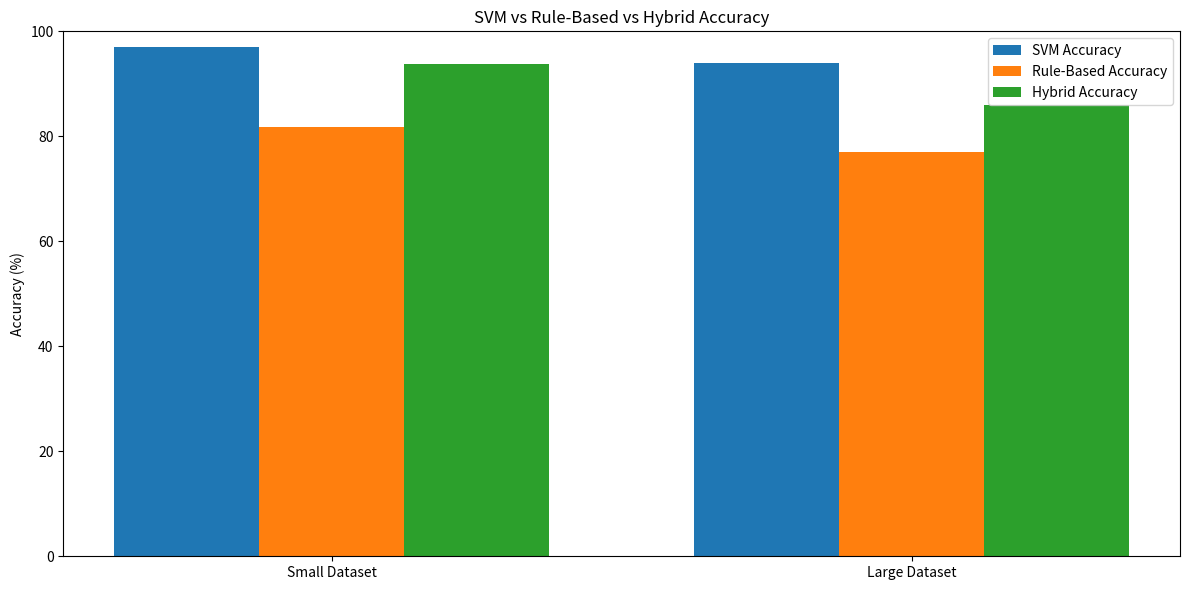
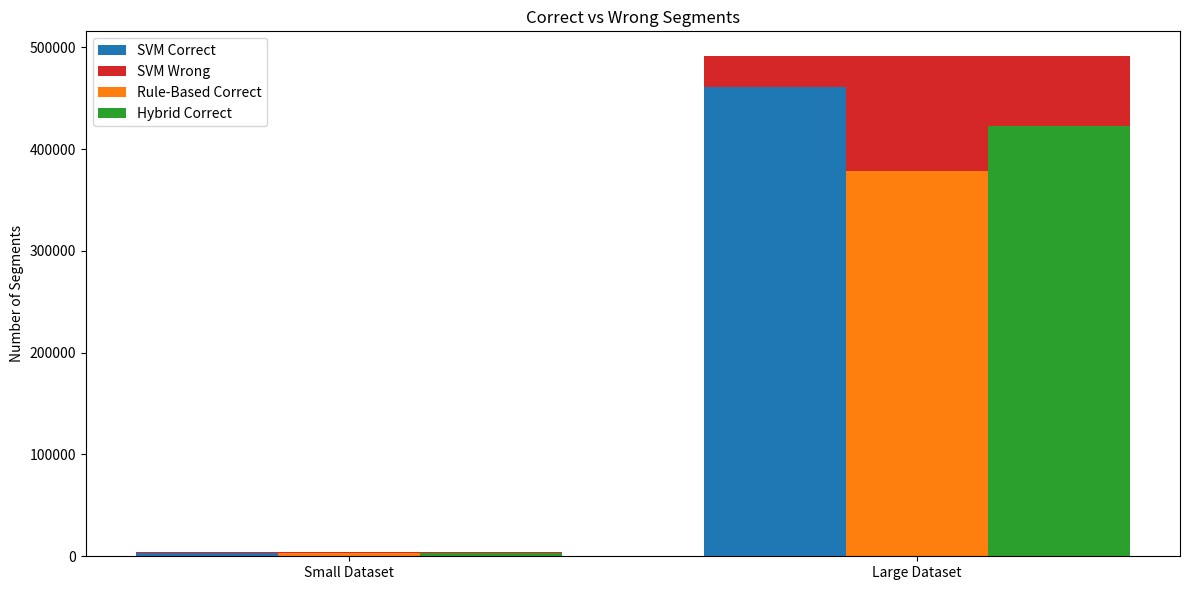
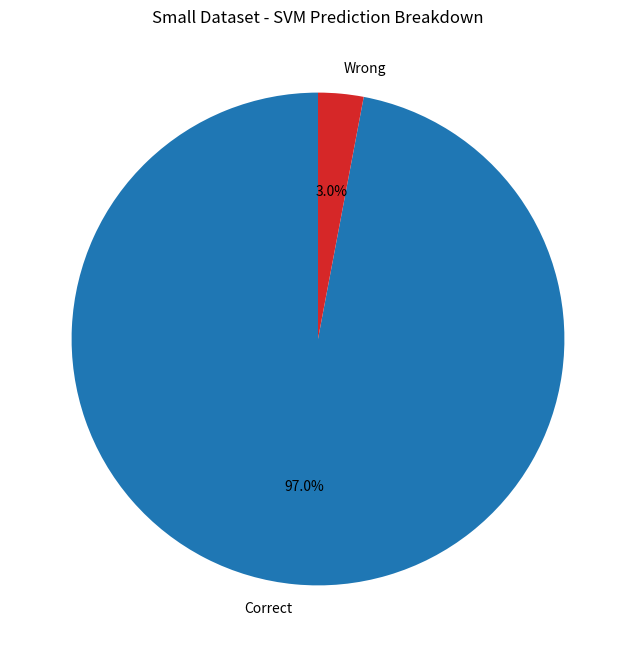
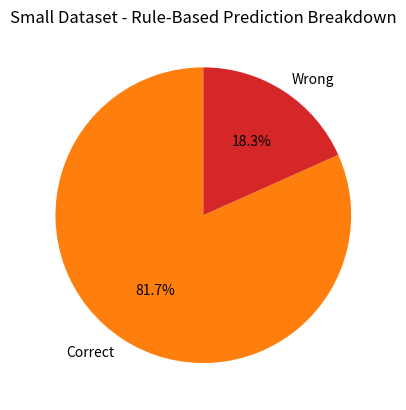
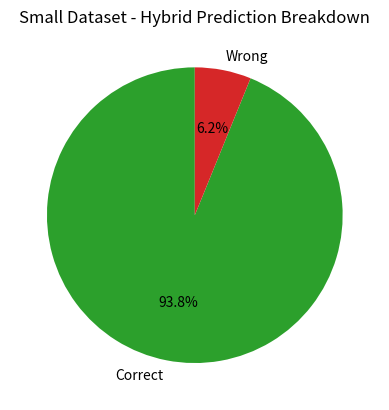
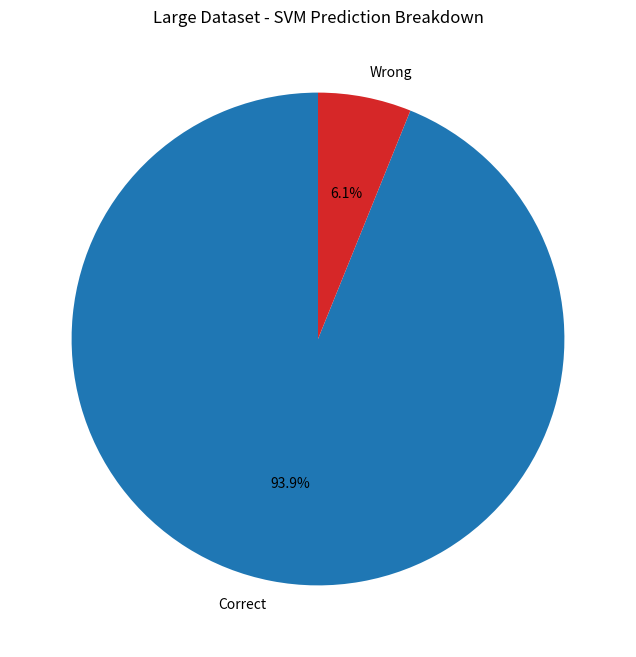
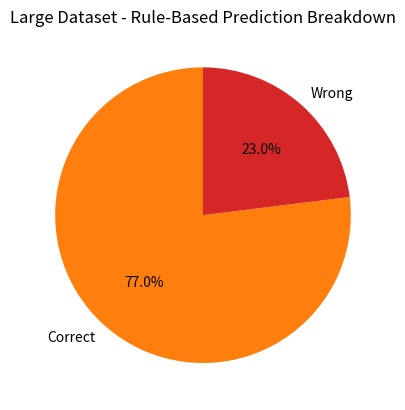
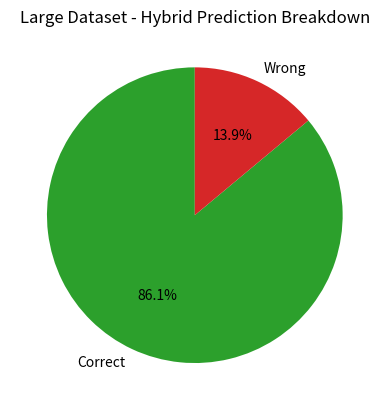
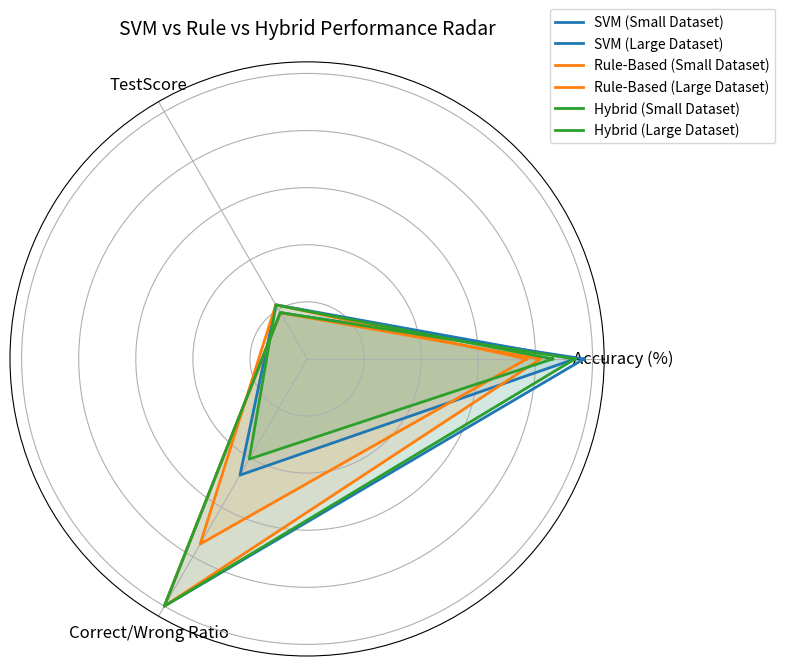
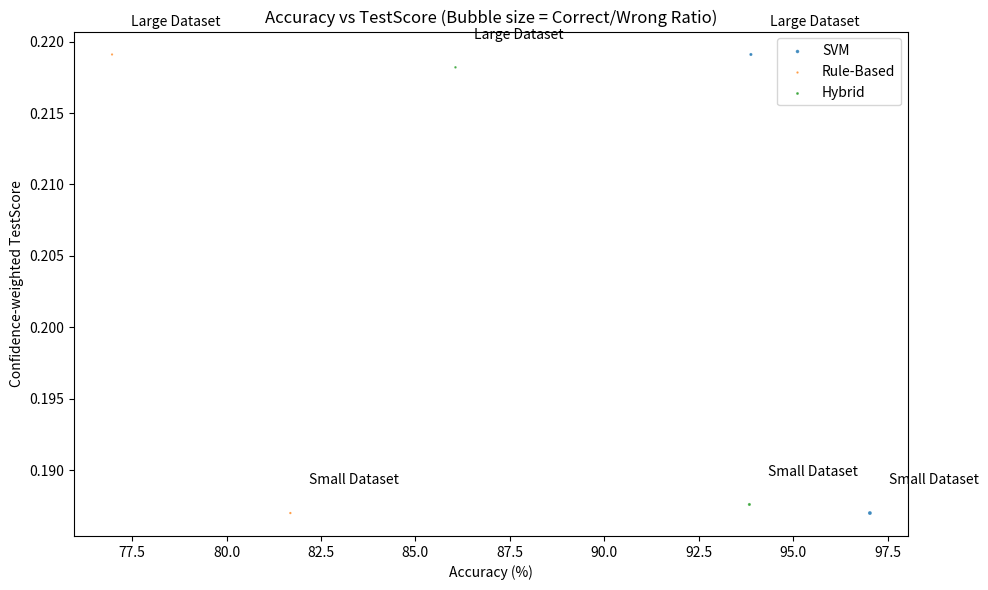

The matplotlib source for these figures, in order:
import matplotlib.pyplot as plt
import seaborn as sns
import numpy as np
from math import pi

# ===================== DATA =====================
datasets = ["Small Dataset", "Large Dataset"]

methods = ["SVM", "Rule-Based", "Hybrid"]

# Total segments
total_segments = [
    [3769, 491071],  # SVM
    [3769, 491071],  # Rule-Based
    [3769, 491071]   # Hybrid
]

# Correct / Wrong
correct_segments = [
    [3657, 461027],  # SVM
    [3079, 377962],  # Rule
    [3537, 422634]   # Hybrid
]
wrong_segments = [
    [112, 30044],    # SVM
    [690, 113109],   # Rule
    [232, 68437]     # Hybrid
]

# Accuracy
accuracy = [
    [97.03, 93.88],
    [81.69, 76.97],
    [93.84, 86.06]
]

# Confidence-weighted TestScore
test_score = [
    [0.1870, 0.2191],
    [0.1870, 0.2191],  # same as rule for display, can update
    [0.1876, 0.2182]
]

# Correct/Wrong Ratio
ratios = [
    [3657/112, 461027/30044],
    [3079/690, 377962/113109],
    [3537/232, 422634/68437]
]

# Professional color palette
colors = {
    "SVM": "#1f77b4",        # Blue
    "Rule-Based": "#ff7f0e", # Orange
    "Hybrid": "#2ca02c"      # Green
}

x = np.arange(len(datasets))  # x-axis positions

# ===================== 1. Grouped Bar Plot =====================
plt.figure(figsize=(12,6))
width = 0.25

for i, method in enumerate(methods):
    plt.bar(x + (i-1)*width, accuracy[i], width=width, color=colors[method], label=f"{method} Accuracy")

plt.xticks(x, datasets)
plt.ylabel("Accuracy (%)")
plt.title("SVM vs Rule-Based vs Hybrid Accuracy")
plt.ylim(0, 100)
plt.legend()
plt.tight_layout()
plt.show()

# ===================== 2. Stacked Bar Plot: Correct vs Wrong =====================
plt.figure(figsize=(12,6))
bar_width = 0.25
for i, method in enumerate(methods):
    plt.bar(x + (i-1)*bar_width, correct_segments[i], width=bar_width, color=colors[method], label=f"{method} Correct")
    plt.bar(x + (i-1)*bar_width, wrong_segments[i], bottom=correct_segments[i], width=bar_width, color="#d62728", label=f"{method} Wrong" if i==0 else "")

plt.xticks(x, datasets)
plt.ylabel("Number of Segments")
plt.title("Correct vs Wrong Segments")
plt.legend()
plt.tight_layout()
plt.show()

# ===================== 3. Pie Charts =====================
for j, dataset in enumerate(datasets):
    plt.figure(figsize=(8,8))
    for i, method in enumerate(methods):
        plt.pie([correct_segments[i][j], wrong_segments[i][j]],
                labels=["Correct", "Wrong"],
                autopct="%1.1f%%",
                colors=[colors[method], "#d62728"],
                startangle=90)
        plt.title(f"{dataset} - {method} Prediction Breakdown")
        plt.show()

# ===================== 4. Radar Plot =====================
metrics = ["Accuracy (%)", "TestScore", "Correct/Wrong Ratio"]
N = len(metrics)
angles = [n / float(N) * 2 * pi for n in range(N)]
angles += angles[:1]

plt.figure(figsize=(8,8))
ax = plt.subplot(111, polar=True)

for i, method in enumerate(methods):
    for j, dataset in enumerate(datasets):
        vals = [accuracy[i][j], test_score[i][j]*100, ratios[i][j]]  # scale test_score for visibility
        vals_norm = [accuracy[i][j]/100, test_score[i][j]/1, ratios[i][j]/max(ratios[i])]  # normalize for radar
        vals_norm += vals_norm[:1]
        ax.plot(angles, vals_norm, linewidth=2, color=colors[method], label=f"{method} ({dataset})")
        ax.fill(angles, vals_norm, color=colors[method], alpha=0.1)

ax.set_xticks(angles[:-1])
ax.set_xticklabels(metrics, fontsize=12)
ax.set_yticklabels([])
plt.title("SVM vs Rule vs Hybrid Performance Radar", fontsize=14, pad=20)
plt.legend(loc="upper right", bbox_to_anchor=(1.3, 1.1))
plt.tight_layout()
plt.show()

# ===================== 5. Bubble Plot =====================
plt.figure(figsize=(10,6))
for i, method in enumerate(methods):
    sizes = [ratio/10 for ratio in ratios[i]]  # bubble proportional to Correct/Wrong ratio
    plt.scatter(accuracy[i], test_score[i], s=sizes, color=colors[method], alpha=0.7, label=method)
    for j, dataset in enumerate(datasets):
        plt.text(accuracy[i][j]+0.5, test_score[i][j]+0.002, f"{dataset}", fontsize=10)

plt.xlabel("Accuracy (%)")
plt.ylabel("Confidence-weighted TestScore")
plt.title("Accuracy vs TestScore (Bubble size = Correct/Wrong Ratio)")
plt.legend()
plt.tight_layout()
plt.show()
